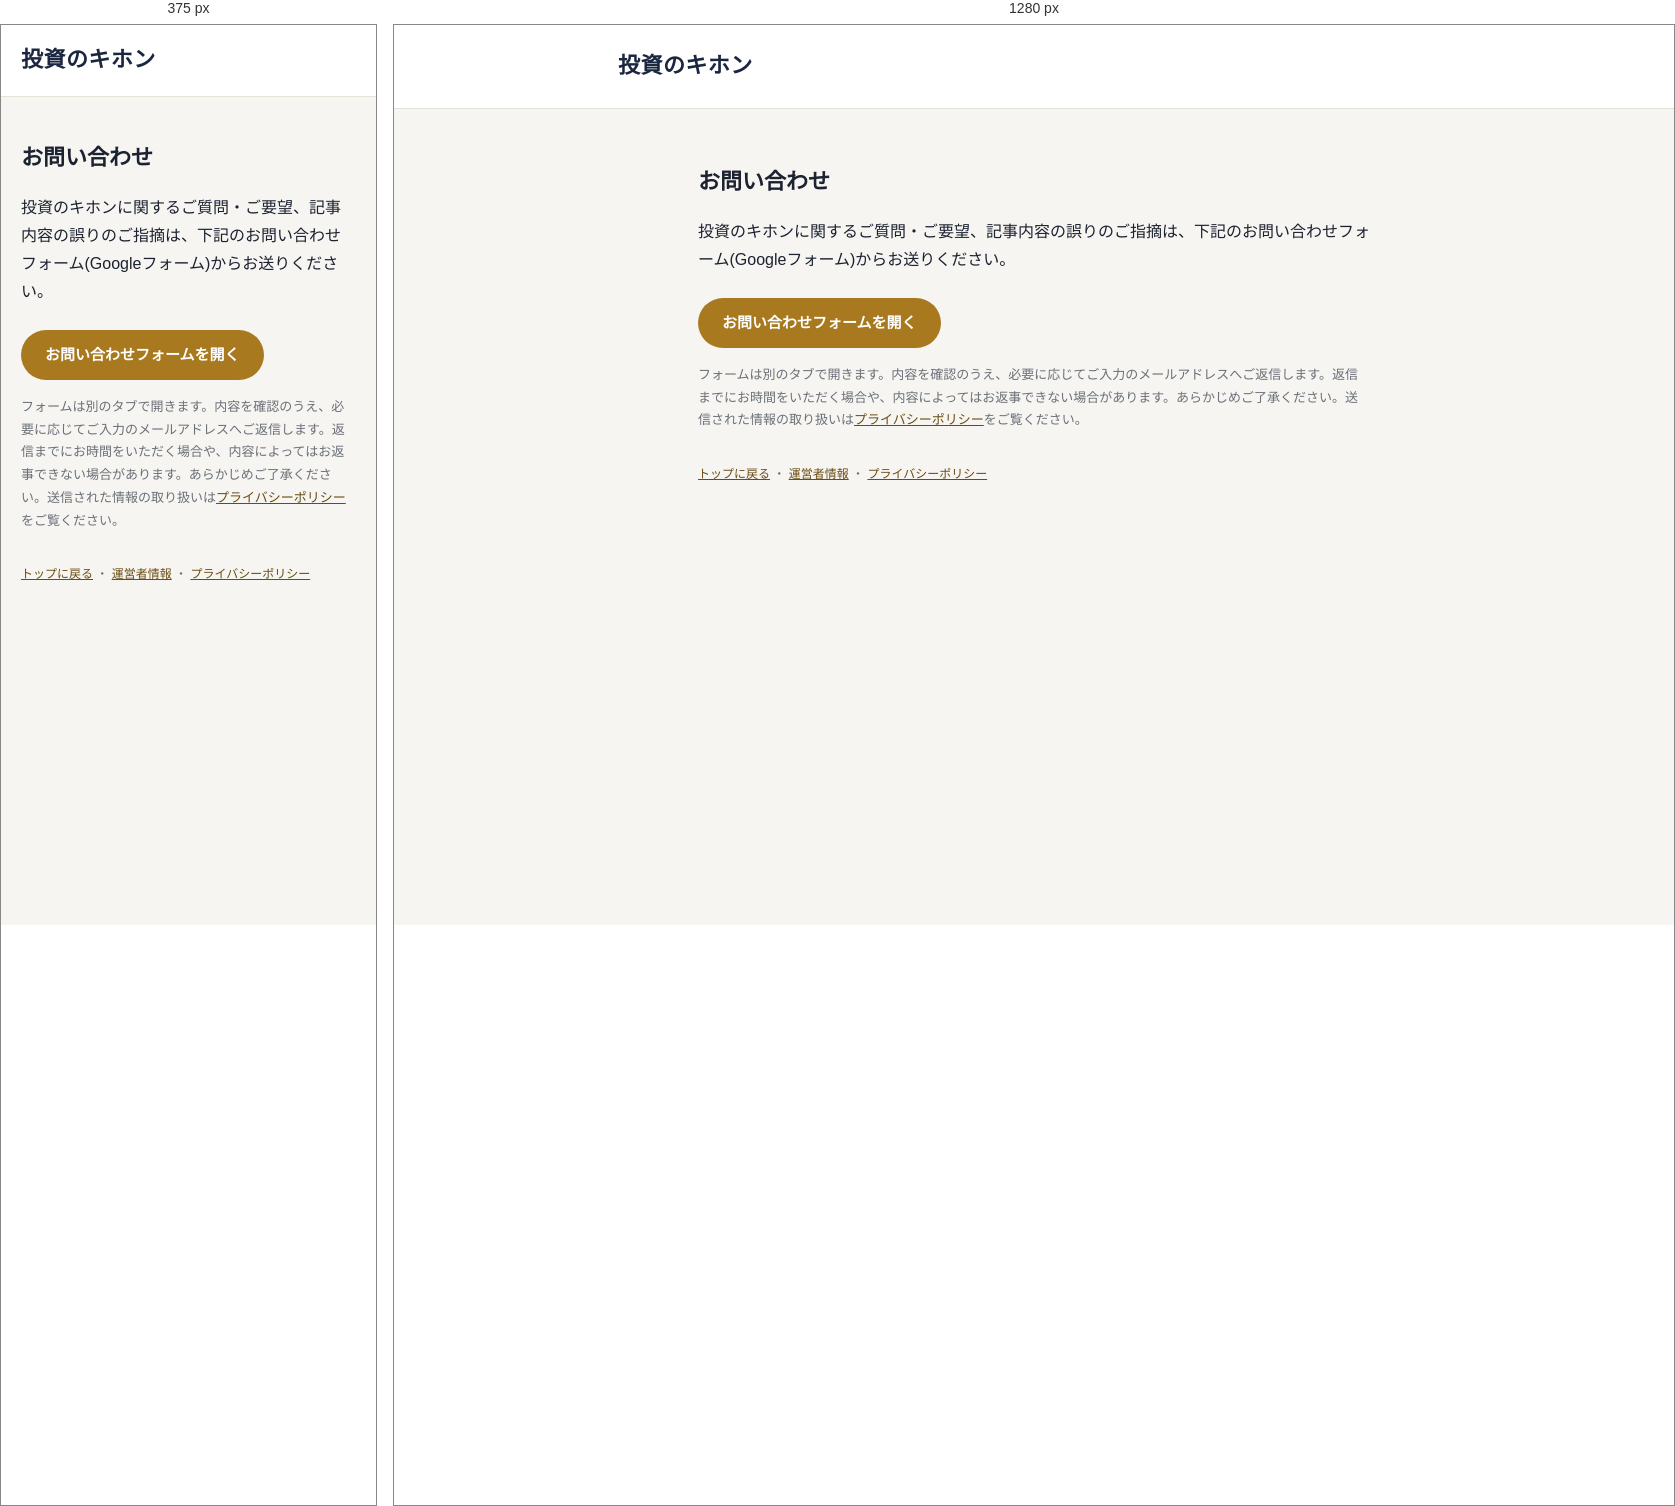
Rendered at 375 px and 1280 px, left to right.

<!-- file: contact.html -->
<!DOCTYPE html>
<html lang="ja">
<head>
<meta charset="UTF-8">
<meta name="viewport" content="width=device-width, initial-scale=1.0">
<title>お問い合わせ | 投資のキホン</title>
<meta name="description" content="投資のキホンへのお問い合わせはこちらのページからお送りください。">
<link rel="canonical" href="https://jibetanoai.github.io/invest-media/contact.html">
<meta property="og:type" content="website">
<meta property="og:title" content="お問い合わせ | 投資のキホン">
<meta property="og:description" content="投資のキホンへのお問い合わせはこちらのページからお送りください。">
<meta property="og:url" content="https://jibetanoai.github.io/invest-media/contact.html">
<meta property="og:site_name" content="投資のキホン">
<meta property="og:locale" content="ja_JP">
<meta property="og:image" content="https://jibetanoai.github.io/invest-media/ogp.png">
<meta property="og:image:width" content="1200">
<meta property="og:image:height" content="630">
<meta name="twitter:card" content="summary_large_image">
<meta name="twitter:image" content="https://jibetanoai.github.io/invest-media/ogp.png">
<meta name="twitter:site" content="@toushi_kihon">
<meta name="theme-color" content="#ffffff" media="(prefers-color-scheme: light)">
<meta name="theme-color" content="#1c1f27" media="(prefers-color-scheme: dark)">
<link rel="icon" type="image/png" sizes="32x32" href="favicon-32.png">
<link rel="apple-touch-icon" href="apple-touch-icon.png">
<link rel="preconnect" href="https://fonts.googleapis.com">
<link rel="preconnect" href="https://fonts.gstatic.com" crossorigin>
<link href="https://fonts.googleapis.com/css2?family=Shippori+Mincho:wght@600;700&family=Noto+Sans+JP:wght@400;500;700&display=swap" rel="stylesheet">
<link rel="stylesheet" href="style.css">
<script async src="https://www.googletagmanager.com/gtag/js?id=G-429SKH77WH"></script>
<script>window.dataLayer=window.dataLayer||[];function gtag(){dataLayer.push(arguments);}gtag("js",new Date());gtag("config","G-429SKH77WH");</script>
</head>
<body>
<header class="site-header"><div class="site-header-inner"><a href="index.html" class="brand">投資のキホン</a></div></header>
<main class="legal-main">
<h1>お問い合わせ</h1>
<p>投資のキホンに関するご質問・ご要望、記事内容の誤りのご指摘は、下記のお問い合わせフォーム(Googleフォーム)からお送りください。</p>
<p><a class="contact-button" href="https://docs.google.com/forms/d/e/1FAIpQLSesERjz5tMYqSJZjt213V-i9FD-t4Vtg9cGFpalFkysPapkRQ/viewform" target="_blank" rel="noopener">お問い合わせフォームを開く</a></p>
<p class="contact-note">フォームは別のタブで開きます。内容を確認のうえ、必要に応じてご入力のメールアドレスへご返信します。返信までにお時間をいただく場合や、内容によってはお返事できない場合があります。あらかじめご了承ください。送信された情報の取り扱いは<a href="privacy-policy.html">プライバシーポリシー</a>をご覧ください。</p>

<p style="margin-top:32px; font-size:12px; color:var(--muted);">
  <a href="index.html">トップに戻る</a> ・ <a href="operator.html">運営者情報</a> ・ <a href="privacy-policy.html">プライバシーポリシー</a>
</p>
</main>
</body>
</html>


/* @media block from style.css */
@media (max-width: 600px) {
  .site-header-inner {
    flex-direction: column;
    align-items: flex-start;
    gap: 4px;
    padding: 16px 20px;
  }
}

/* @media block from style.css */
@media (max-width: 600px) {
  .category-tabs {
    flex-wrap: nowrap;
    overflow-x: auto;
    margin: 0 -20px 20px;
    padding: 0 20px 6px;
    scrollbar-width: none;
  }
  .category-tabs::-webkit-scrollbar { display: none; }
  .category-tab { flex: none; }
  main { padding: 28px 20px 48px; }
}

/* @media block from style.css */
@media (max-width: 600px) {
  .tab-group .category-tabs,
  .risk-tab-group .category-tabs {
    margin: 0 -14px 10px;
    padding: 0 14px 6px;
  }
}

/* @media block from style.css */
@media (max-width: 600px) {
  .risk-tab-group { margin-left: -8px; margin-right: -8px; }
  .risk-tab-group .category-tabs { margin: 0 -14px 10px; padding: 0 14px 6px; }
}

/* @media block from style.css */
@media (max-width: 600px) {
  .article-title { font-size: 24px; }
  .article-body h2 { font-size: 19px; }
}